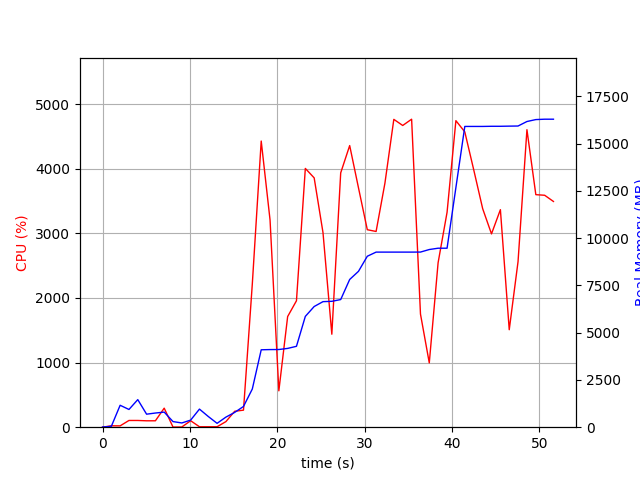

Data behind this chart, as committed beside it:
elapsed_time, nproc, cpu, mem_real, mem_virtual
4.3392181396484375e-05, 1, 0.0, 8.977, 3186
1.006, 2, 21.9, 45.83, 148.6
2.014, 9, 20.8, 1160, 4922
3.024, 5, 104.1, 937.4, 3578
4.033, 8, 104.1, 1458, 4943
5.041, 3, 99.1, 688.9, 2731
6.05, 3, 99.2, 749.5, 2843
7.058, 4, 294.6, 798.4, 3567
8.066, 3, 2.0, 296.9, 2272
9.075, 3, 3.0, 224.5, 2219
10.08, 3, 100.1, 374.8, 2339
11.09, 7, 6.9, 957.3, 3938
12.1, 6, 6.9, 566.6, 3284
13.11, 1, 6.9, 204.9, 1642
14.12, 1, 86.3, 532.9, 1682
15.13, 1, 246.3, 782.9, 5185
16.13, 1, 263.9, 1097, 7169
17.14, 1, 2217, 2020, 7233
18.16, 1, 4428, 4095, 8832
19.17, 1, 3207, 4106, 8832
20.18, 1, 563.0, 4109, 8832
21.19, 1, 1713, 4167, 8832
22.2, 1, 1957, 4278, 8912
23.21, 1, 4005, 5861, 11684
24.22, 1, 3859, 6383, 11684
25.23, 1, 3013, 6640, 11684
26.25, 1, 1439, 6658, 11684
27.26, 1, 3936, 6751, 11684
28.29, 1, 4359, 7813, 12268
29.3, 1, 3705, 8244, 13818
30.31, 1, 3056, 9042, 13818
31.31, 1, 3029, 9261, 13818
32.33, 1, 3777, 9261, 13818
33.34, 1, 4764, 9261, 13818
34.36, 1, 4670, 9261, 13818
35.38, 1, 4767, 9261, 13818
36.39, 1, 1751, 9263, 13818
37.4, 1, 995.5, 9397, 14026
38.41, 1, 2545, 9467, 14026
39.44, 1, 3326, 9467, 14026
40.45, 1, 4744, 12671, 20442
41.47, 1, 4571, 15907, 20442
42.49, 1, 3984, 15907, 20442
43.51, 1, 3382, 15907, 20442
44.52, 1, 2992, 15915, 20442
45.54, 1, 3367, 15915, 20442
46.55, 1, 1509, 15924, 20442
47.56, 1, 2562, 15930, 20442
48.58, 1, 4604, 16168, 20732
49.6, 1, 3599, 16270, 20732
50.61, 1, 3590, 16290, 20732
51.62, 1, 3494, 16290, 20732
